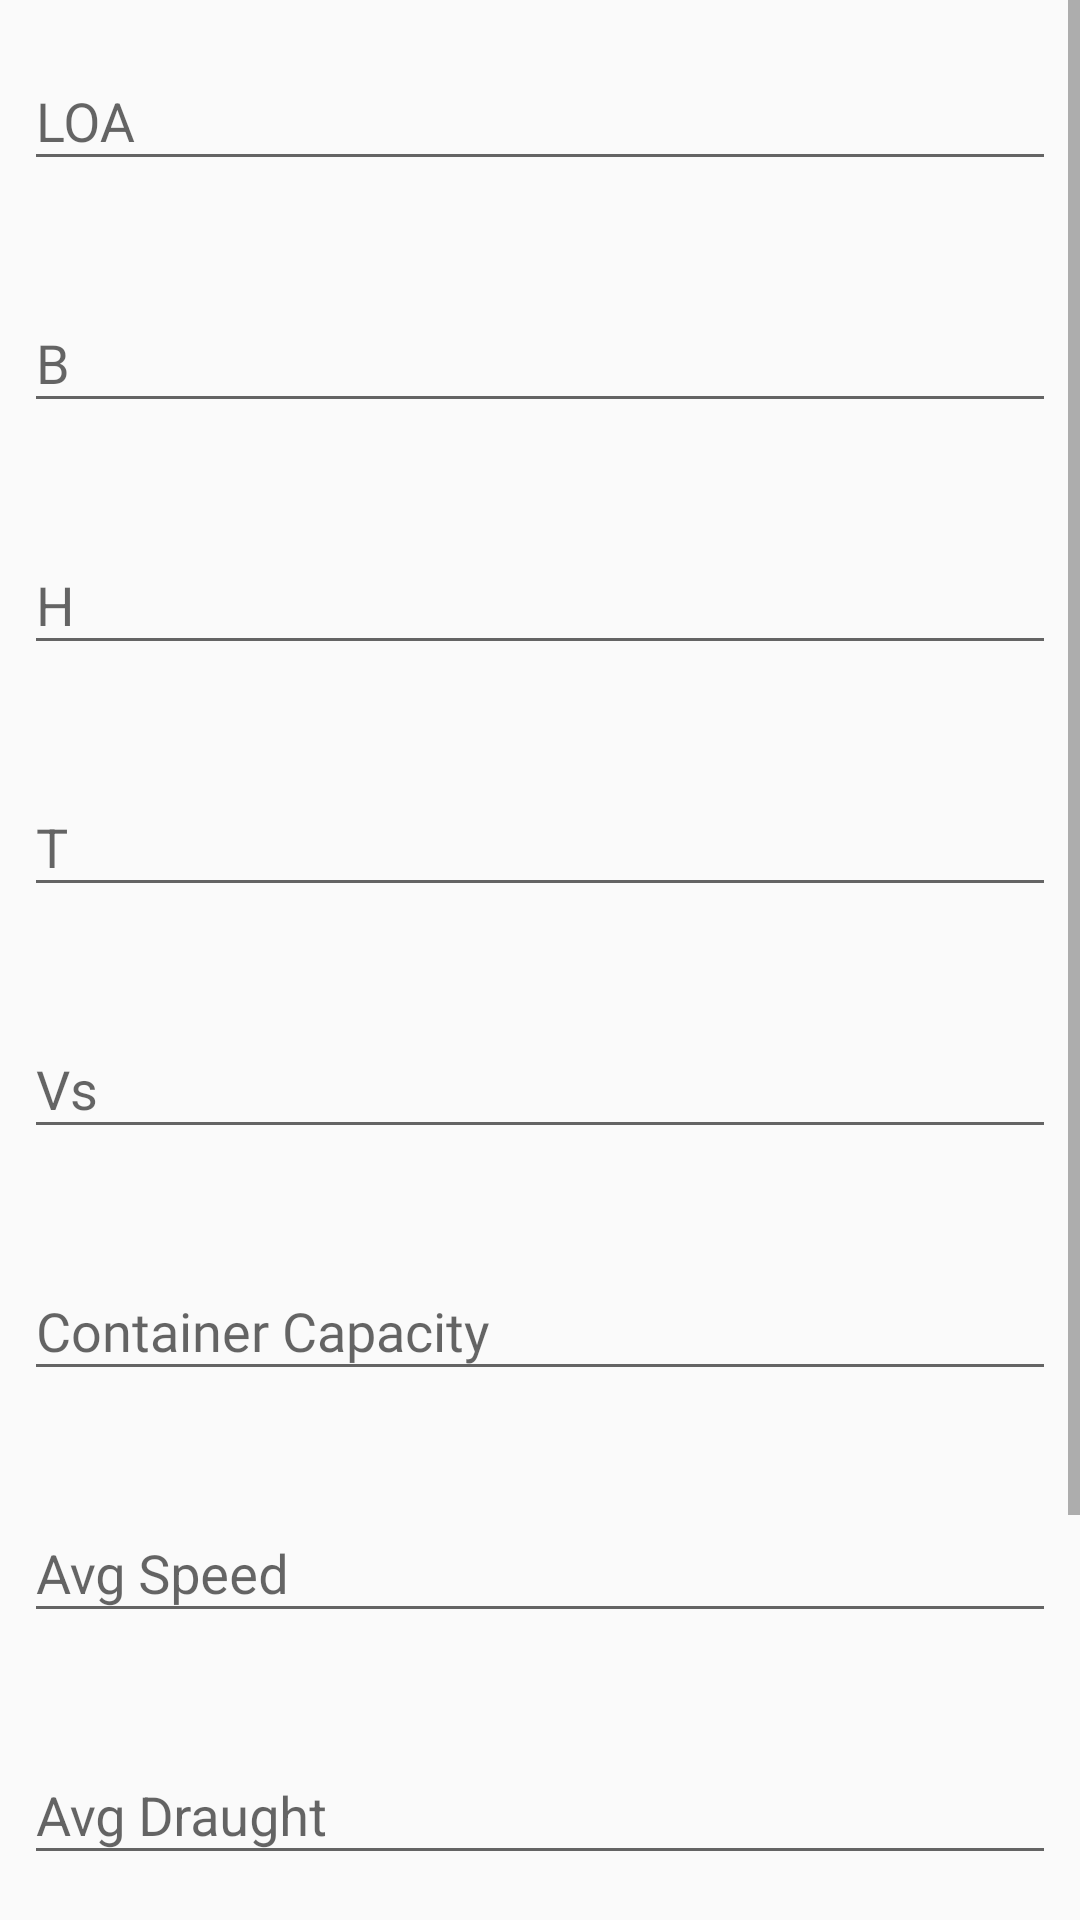

Reconstruct the res/layout file that produces this screen, plus the resources it refers to.
<!-- AndroidManifest.xml: application theme AppTheme -->
<!-- res/layout/fragment_first.xml -->
<?xml version="1.0" encoding="utf-8"?>
<RelativeLayout xmlns:android="http://schemas.android.com/apk/res/android"
    xmlns:app="http://schemas.android.com/apk/res-auto"
    xmlns:tools="http://schemas.android.com/tools"
    android:layout_width="match_parent"
    android:layout_height="match_parent"
    tools:context=".FirstFragment">
    <ScrollView
        android:layout_width="match_parent"
        android:layout_height="match_parent">
        <LinearLayout
            android:layout_width="match_parent"
            android:layout_height="match_parent"
            android:orientation="vertical">
            <com.google.android.material.textfield.TextInputLayout
                android:id="@+id/var_loa"
                android:layout_width="match_parent"
                android:layout_height="wrap_content"
                android:layout_marginTop="8dp"
                android:layout_marginLeft="8dp"
                android:layout_marginRight="8dp"
                app:errorEnabled="true">
                <com.google.android.material.textfield.TextInputEditText
                    android:layout_width="match_parent"
                    android:layout_height="wrap_content"
                    android:hint="LOA"
                    android:inputType="numberDecimal"/>
            </com.google.android.material.textfield.TextInputLayout>
            <com.google.android.material.textfield.TextInputLayout
                android:id="@+id/var_b"
                android:layout_width="match_parent"
                android:layout_height="wrap_content"
                android:layout_marginTop="8dp"
                android:layout_marginLeft="8dp"
                android:layout_marginRight="8dp"
                app:errorEnabled="true">
                <com.google.android.material.textfield.TextInputEditText
                    android:layout_width="match_parent"
                    android:layout_height="wrap_content"
                    android:hint="B"
                    android:inputType="numberDecimal"/>
            </com.google.android.material.textfield.TextInputLayout>
            <com.google.android.material.textfield.TextInputLayout
                android:id="@+id/var_h"
                android:layout_width="match_parent"
                android:layout_height="wrap_content"
                android:layout_marginTop="8dp"
                android:layout_marginLeft="8dp"
                android:layout_marginRight="8dp"
                app:errorEnabled="true">
                <com.google.android.material.textfield.TextInputEditText
                    android:layout_width="match_parent"
                    android:layout_height="wrap_content"
                    android:hint="H"
                    android:inputType="numberDecimal"/>
            </com.google.android.material.textfield.TextInputLayout>
            <com.google.android.material.textfield.TextInputLayout
                android:id="@+id/var_t"
                android:layout_width="match_parent"
                android:layout_height="wrap_content"
                android:layout_marginTop="8dp"
                android:layout_marginLeft="8dp"
                android:layout_marginRight="8dp"
                app:errorEnabled="true">
                <com.google.android.material.textfield.TextInputEditText
                    android:layout_width="match_parent"
                    android:layout_height="wrap_content"
                    android:hint="T"
                    android:inputType="numberDecimal"/>
            </com.google.android.material.textfield.TextInputLayout>
            <com.google.android.material.textfield.TextInputLayout
                android:id="@+id/var_vs"
                android:layout_width="match_parent"
                android:layout_height="wrap_content"
                android:layout_marginTop="8dp"
                android:layout_marginLeft="8dp"
                android:layout_marginRight="8dp"
                app:errorEnabled="true">
                <com.google.android.material.textfield.TextInputEditText
                    android:layout_width="match_parent"
                    android:layout_height="wrap_content"
                    android:hint="Vs"
                    android:inputType="numberDecimal"/>
            </com.google.android.material.textfield.TextInputLayout>
            <com.google.android.material.textfield.TextInputLayout
                android:id="@+id/var_containerCapacity"
                android:layout_width="match_parent"
                android:layout_height="wrap_content"
                android:layout_marginTop="8dp"
                android:layout_marginLeft="8dp"
                android:layout_marginRight="8dp"
                app:errorEnabled="true">

                <com.google.android.material.textfield.TextInputEditText
                    android:layout_width="match_parent"
                    android:layout_height="wrap_content"
                    android:fontFamily="@font/imprima"
                    android:hint="Container Capacity"
                    android:inputType="numberDecimal" />
            </com.google.android.material.textfield.TextInputLayout>
            <com.google.android.material.textfield.TextInputLayout
                android:id="@+id/var_avgSpeed"
                android:layout_width="match_parent"
                android:layout_height="wrap_content"
                android:layout_marginTop="8dp"
                android:layout_marginLeft="8dp"
                android:layout_marginRight="8dp"
                app:errorEnabled="true">
                <com.google.android.material.textfield.TextInputEditText
                    android:layout_width="match_parent"
                    android:layout_height="wrap_content"
                    android:hint="Avg Speed"
                    android:inputType="numberDecimal"/>
            </com.google.android.material.textfield.TextInputLayout>
            <com.google.android.material.textfield.TextInputLayout
                android:id="@+id/var_avgDraught"
                android:layout_width="match_parent"
                android:layout_height="wrap_content"
                android:layout_marginTop="8dp"
                android:layout_marginLeft="8dp"
                android:layout_marginRight="8dp"
                app:errorEnabled="true">
                <com.google.android.material.textfield.TextInputEditText
                    android:layout_width="match_parent"
                    android:layout_height="wrap_content"
                    android:hint="Avg Draught"
                    android:inputType="numberDecimal"/>
            </com.google.android.material.textfield.TextInputLayout>
            <com.google.android.material.textfield.TextInputLayout
                android:id="@+id/var_powerInstalled"
                android:layout_width="match_parent"
                android:layout_height="wrap_content"
                android:layout_marginTop="8dp"
                android:layout_marginLeft="8dp"
                android:layout_marginRight="8dp"
                app:errorEnabled="true">
                <com.google.android.material.textfield.TextInputEditText
                    android:layout_width="match_parent"
                    android:layout_height="wrap_content"
                    android:hint="Power Installed"
                    android:inputType="numberDecimal"/>
            </com.google.android.material.textfield.TextInputLayout>

            <LinearLayout
                android:layout_width="match_parent"
                android:layout_height="wrap_content"
                android:layout_marginLeft="20dp"
                android:layout_marginTop="7dp"
                android:layout_marginRight="20dp"
                android:layout_marginBottom="10dp"
                android:orientation="horizontal">

                <Button
                    android:id="@+id/reset"
                    android:layout_width="wrap_content"
                    android:layout_height="wrap_content"
                    android:layout_margin="10dp"
                    android:layout_weight="1"
                    android:background="@drawable/round_button"
                    android:backgroundTint="@color/colorPrimary"
                    android:fontFamily="@font/imprima"
                    android:text="RESET"
                    android:textColor="@color/black" />

                <Button
                    android:id="@+id/hitung"
                    android:layout_width="wrap_content"
                    android:layout_height="wrap_content"
                    android:layout_margin="10dp"
                    android:layout_weight="1"
                    android:background="@drawable/round_button"
                    android:backgroundTint="@color/colorPrimaryDark"
                    android:text="GENERATE"
                    android:textColor="@color/colorAccentSec" />
            </LinearLayout>
        </LinearLayout>
    </ScrollView>
</RelativeLayout>
<!-- resources referenced by this layout -->
<resources>
  <color name="black">#000</color>
  <color name="colorAccentSec">#FFF500</color>
  <color name="colorPrimary">#E1EBF5</color>
  <color name="colorPrimaryDark">#004893</color>
  <style name="AppTheme" parent="Theme.AppCompat.Light.DarkActionBar">
          
          <item name="colorPrimary">@color/colorPrimary</item>
          <item name="colorPrimaryDark">@color/colorPrimaryDark</item>
          <item name="colorAccent">@color/colorAccent</item>
      </style>
  <color name="colorAccent">#1F8524</color>
</resources>
